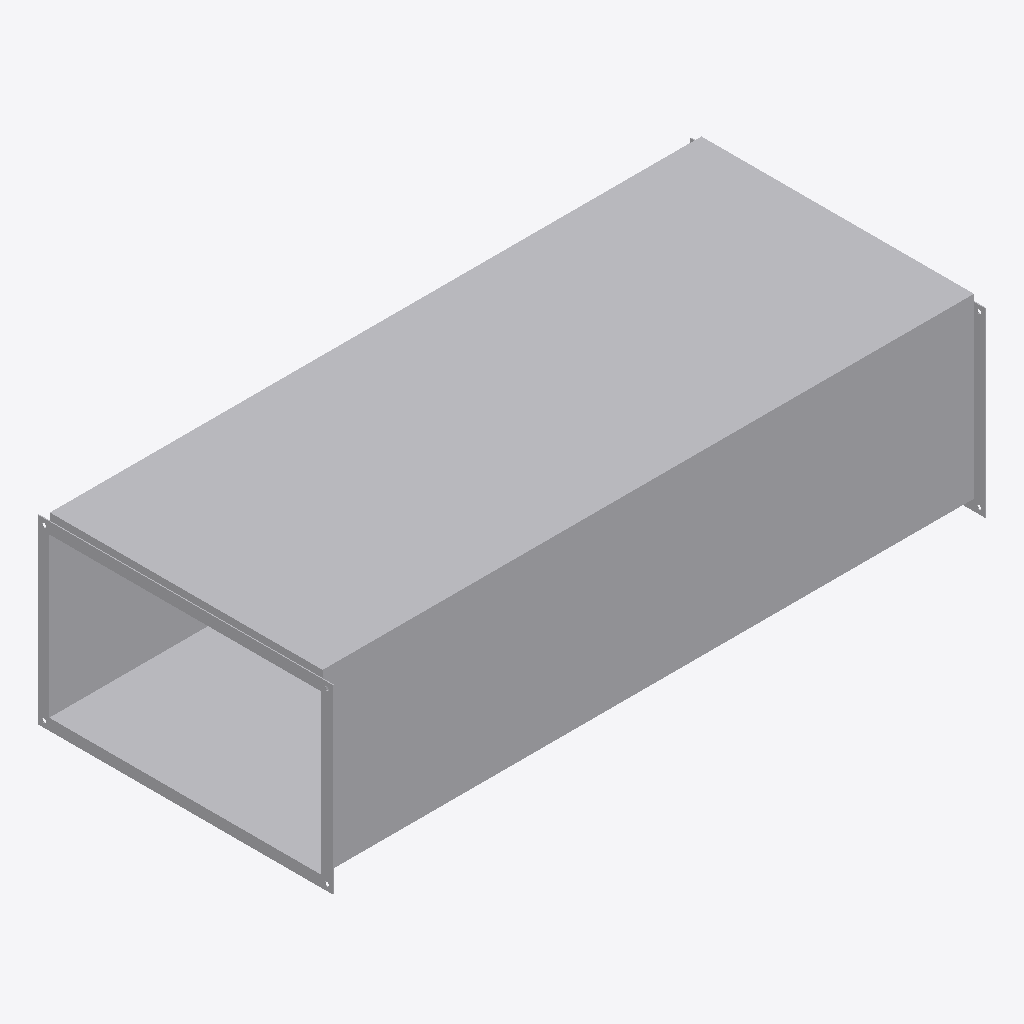
Isometric view of an IFC building model (IFC-SPF (STEP), schema IFC4, length unit millimetre), seen from the south-west, elements coloured by IFC class: 1 other element (light grey).
Extent 1.4 m × 0.7 m × 0.4 m (x, y, z). Elements (1): 1 IfcBuildingElementProxy.

HEADER;
FILE_DESCRIPTION((''),'2;1');
FILE_NAME('','2024-09-21T17:37:35',(''),(''),'Processor version 5.1.0.0','Xbim.IO.MemoryModel','');
FILE_SCHEMA(('IFC4'));
ENDSEC;
DATA;
#1=IFCPROJECT('3BCEAuo49BQ9as$6TZxZSG',#2,'Project',$,$,$,$,(#19,#22,#23),#7);
#72=IFCBUILDINGELEMENTPROXY('07lM8tylf80uwMau9JO$E9',#2,'Графика',$,$,#76,#73,$,$);
ENDSEC;
